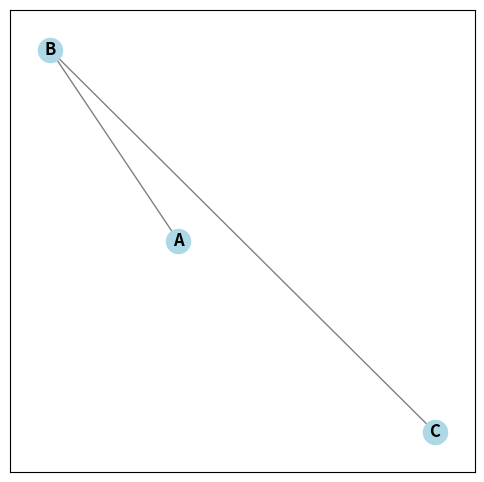

The script that saved this image:
# class Node:
#     def __init__(self, data):
#         self.data = data
#         self.next = None
#         self.prev = None
    
#     def __str__(self):
#         return str(self.data)


# class DoublyLinkedList:
#     def __init__(self):
#         self.head = None
#         self.tail = None

#     # Додавання вузла на кінець списку
#     def append(self, data):
#         new_node = Node(data)
#         if self.head is None:
#             self.head = new_node
#             self.tail = self.head
#         else:
#             self.tail.next = new_node
#             new_node.prev = self.tail
#             self.tail = new_node

#     # Додавання вузла на початок списку
#     def push(self, data):
#         new_node = Node(data)
#         new_node.next = self.head
#         if self.head:
#             self.head.prev = new_node
#         else:
#             self.tail = new_node
#             self.head = new_node

#     # Додавання вузла після заданого вузла
#     def insert_after(self, prev_node, data):
#         if not prev_node:
#             return
#         new_node = Node(data)
#         new_node.next = prev_node.next
#         prev_node.next = new_node
#         new_node.prev = prev_node
#         if new_node.next:
#             new_node.next.prev = new_node
#         else:
#             self.tail = new_node

#     # Додавання вузла перед заданим вузлом
#     def insert_before(self, next_node, data):
#         if not next_node:
#             return
#         new_node = Node(data)
#         new_node.prev = next_node.prev
#         next_node.prev = new_node
#         new_node.next = next_node
#         if new_node.prev:
#             new_node.prev.next = new_node
#         else:
#             self.head = new_node

#     def remove(self, data):
#         current_node = self.head
#         while current_node:
#             if current_node.data == data:
#                 if current_node.prev:
#                     current_node.prev.next = current_node.next
#                 else:
#                     self.head = current_node.next
#                 if current_node.next:
#                     current_node.next.prev = current_node.prev
#                 else:
#                     self.tail = current_node.prev
#                 current_node.prev = None
#                 current_node.next = None
#             return True
#         current_node = current_node.next
#         return False

#     def search(self, target_data):
#         current_node = self.head
#         while current_node:
#             if current_node.data == target_data:
#                 return current_node
#             current_node = current_node.next
#         return None

# ddl=DoublyLinkedList()

# ddl.append(1)
# ddl.append("Andrii")

# nnd=Node

# print(nnd)


# *************************************Hash Tags

# my_dict = {}
# my_dict["key1"] = "value1"
# my_dict["key2"] = "value2"
# print(my_dict)  # {'key1': 'value1', 'key2': 'value2'}

# del my_dict["key1"]

# print(my_dict)

# my_dict["hash"]="Andrii"

# print(my_dict)
# v=my_dict.get("key2")
# print(v)



#****************************Graphs

import networkx as nx
import matplotlib.pyplot as plt

# Створюємо порожній граф
G = nx.Graph()

# Додаємо вершини
G.add_node("A")
G.add_node("B")
G.add_node("C")

# Додаємо з'єднання
G.add_edge("A", "B")
G.add_edge("B", "C")

# Задаємо розташування вершин
positions = {
    "A": (0, 2.5),
    "B": (-1, 4.5),
    "C": (2, 0.5)
}

# Малюємо граф
plt.figure(figsize=(6,6))
nx.draw_networkx(G, pos=positions, with_labels=True, font_weight='bold', node_color='lightblue', edge_color='gray')
plt.axis("on")
plt.show()
